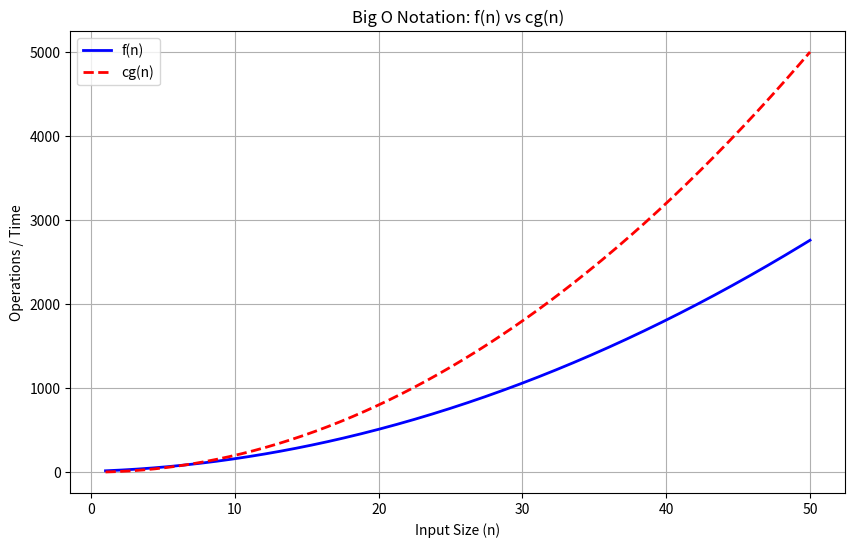

The matplotlib source for this figure:
# import matplotlib.pyplot as plt
# import numpy as np

# # Define input sizes
# n = np.linspace(1, 50, 400)  # Input size from 1 to 50

# # Define complexities
# O_1 = np.ones_like(n)
# O_log_n = np.log2(n)
# O_n = n
# O_n_log_n = n * np.log2(n)
# O_n2 = n**2
# O_2n = 2**n

# # Plot the curves
# plt.figure(figsize=(10, 6))
# plt.plot(n, O_1, label='O(1)', color='blue')
# plt.plot(n, O_log_n, label='O(log n)', color='orange')
# plt.plot(n, O_n, label='O(n)', color='green')
# plt.plot(n, O_n_log_n, label='O(n log n)', color='red')
# plt.plot(n, O_n2, label='O(n^2)', color='purple')
# plt.plot(n, O_2n, label='O(2^n)', color='brown')

# # Customize the graph
# plt.ylim(0, 100)  # Limit y-axis for better visualization
# plt.title("Big O Notation")
# plt.xlabel("Input Size (n)")
# plt.ylabel("Operations")
# plt.legend()
# plt.grid(True)

# # Show the plot
# plt.show()
import matplotlib.pyplot as plt
import numpy as np

# Define input sizes
n = np.linspace(1, 50, 400)  # Input size from 1 to 50

# Define f(n) and cg(n)
f_n = n**2 + 5*n + 10  # Example actual runtime function
g_n = n**2  # Big O notation (upper bound)

# Define a constant c
c = 2  # This constant is arbitrary and depends on your case
cg_n = c * g_n  # Upper bound multiplied by c

# Plot the functions
plt.figure(figsize=(10, 6))
plt.plot(n, f_n, label='f(n)', color='blue', linewidth=2)
plt.plot(n, cg_n, label='cg(n)', color='red', linestyle='--', linewidth=2)

# Customize the graph
plt.title("Big O Notation: f(n) vs cg(n)")
plt.xlabel("Input Size (n)")
plt.ylabel("Operations / Time")
plt.legend()
plt.grid(True)

# Show the plot
plt.show()
